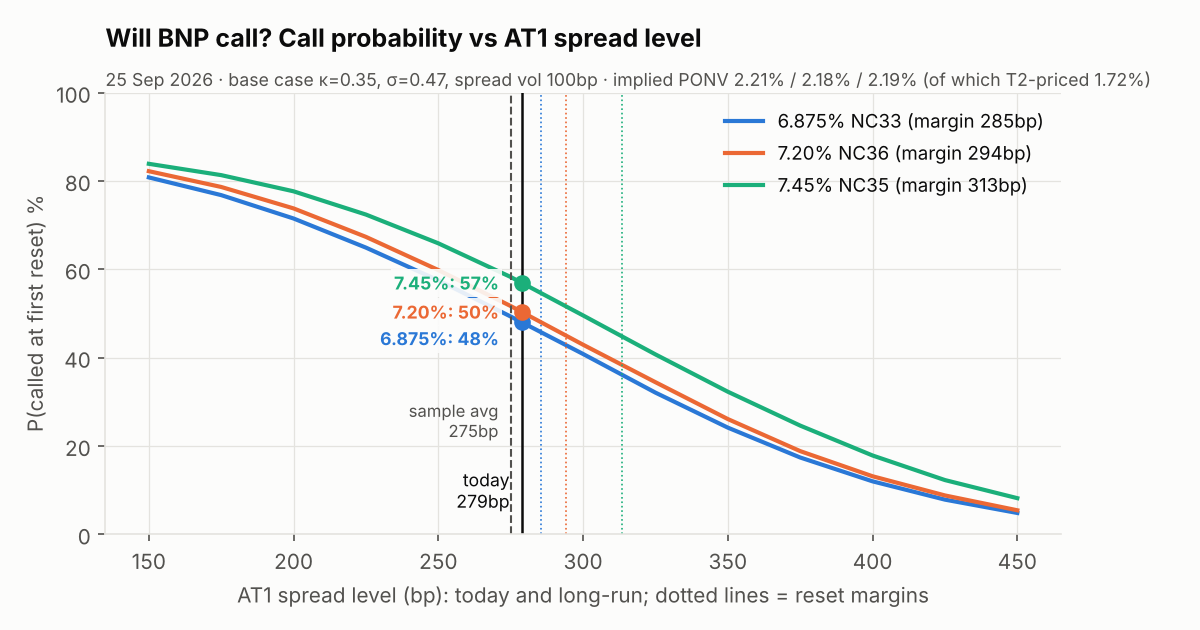

The file beside this chart, header and first rows:
isin, new_issue_spread_bp, p_call_first
US05602XQR25, 150.0, 0.8078
US05602XQR25, 175, 0.7678
US05602XQR25, 200, 0.7148
US05602XQR25, 225, 0.6489
US05602XQR25, 250, 0.5747
US05602XQR25, 275, 0.4928
US05602XQR25, 300, 0.408
US05602XQR25, 325, 0.3205
US05602XQR25, 350, 0.2412
US05602XQR25, 375, 0.1736
US05602XQR25, 400, 0.1196
US05602XQR25, 425, 0.0782
US05602XQR25, 450, 0.048
US05602XQS08, 150.0, 0.8219
US05602XQS08, 175, 0.7862
US05602XQS08, 200, 0.7377
US05602XQS08, 225, 0.6732
US05602XQS08, 250, 0.598
US05602XQS08, 275, 0.5165
US05602XQS08, 300, 0.429
US05602XQS08, 325, 0.3441
US05602XQS08, 350, 0.2606
US05602XQS08, 375, 0.188
US05602XQS08, 400, 0.1311
US05602XQS08, 425, 0.0877
US05602XQS08, 450, 0.0541
US05602XQQ42, 150.0, 0.8387
US05602XQQ42, 175, 0.813
US05602XQQ42, 200, 0.7763
US05602XQQ42, 225, 0.7237
US05602XQQ42, 250, 0.6586
US05602XQQ42, 275, 0.5824
US05602XQQ42, 300, 0.4953
US05602XQQ42, 325, 0.4071
US05602XQQ42, 350, 0.3226
US05602XQQ42, 375, 0.2459
US05602XQQ42, 400, 0.1782
US05602XQQ42, 425, 0.1225
US05602XQQ42, 450, 0.0815
